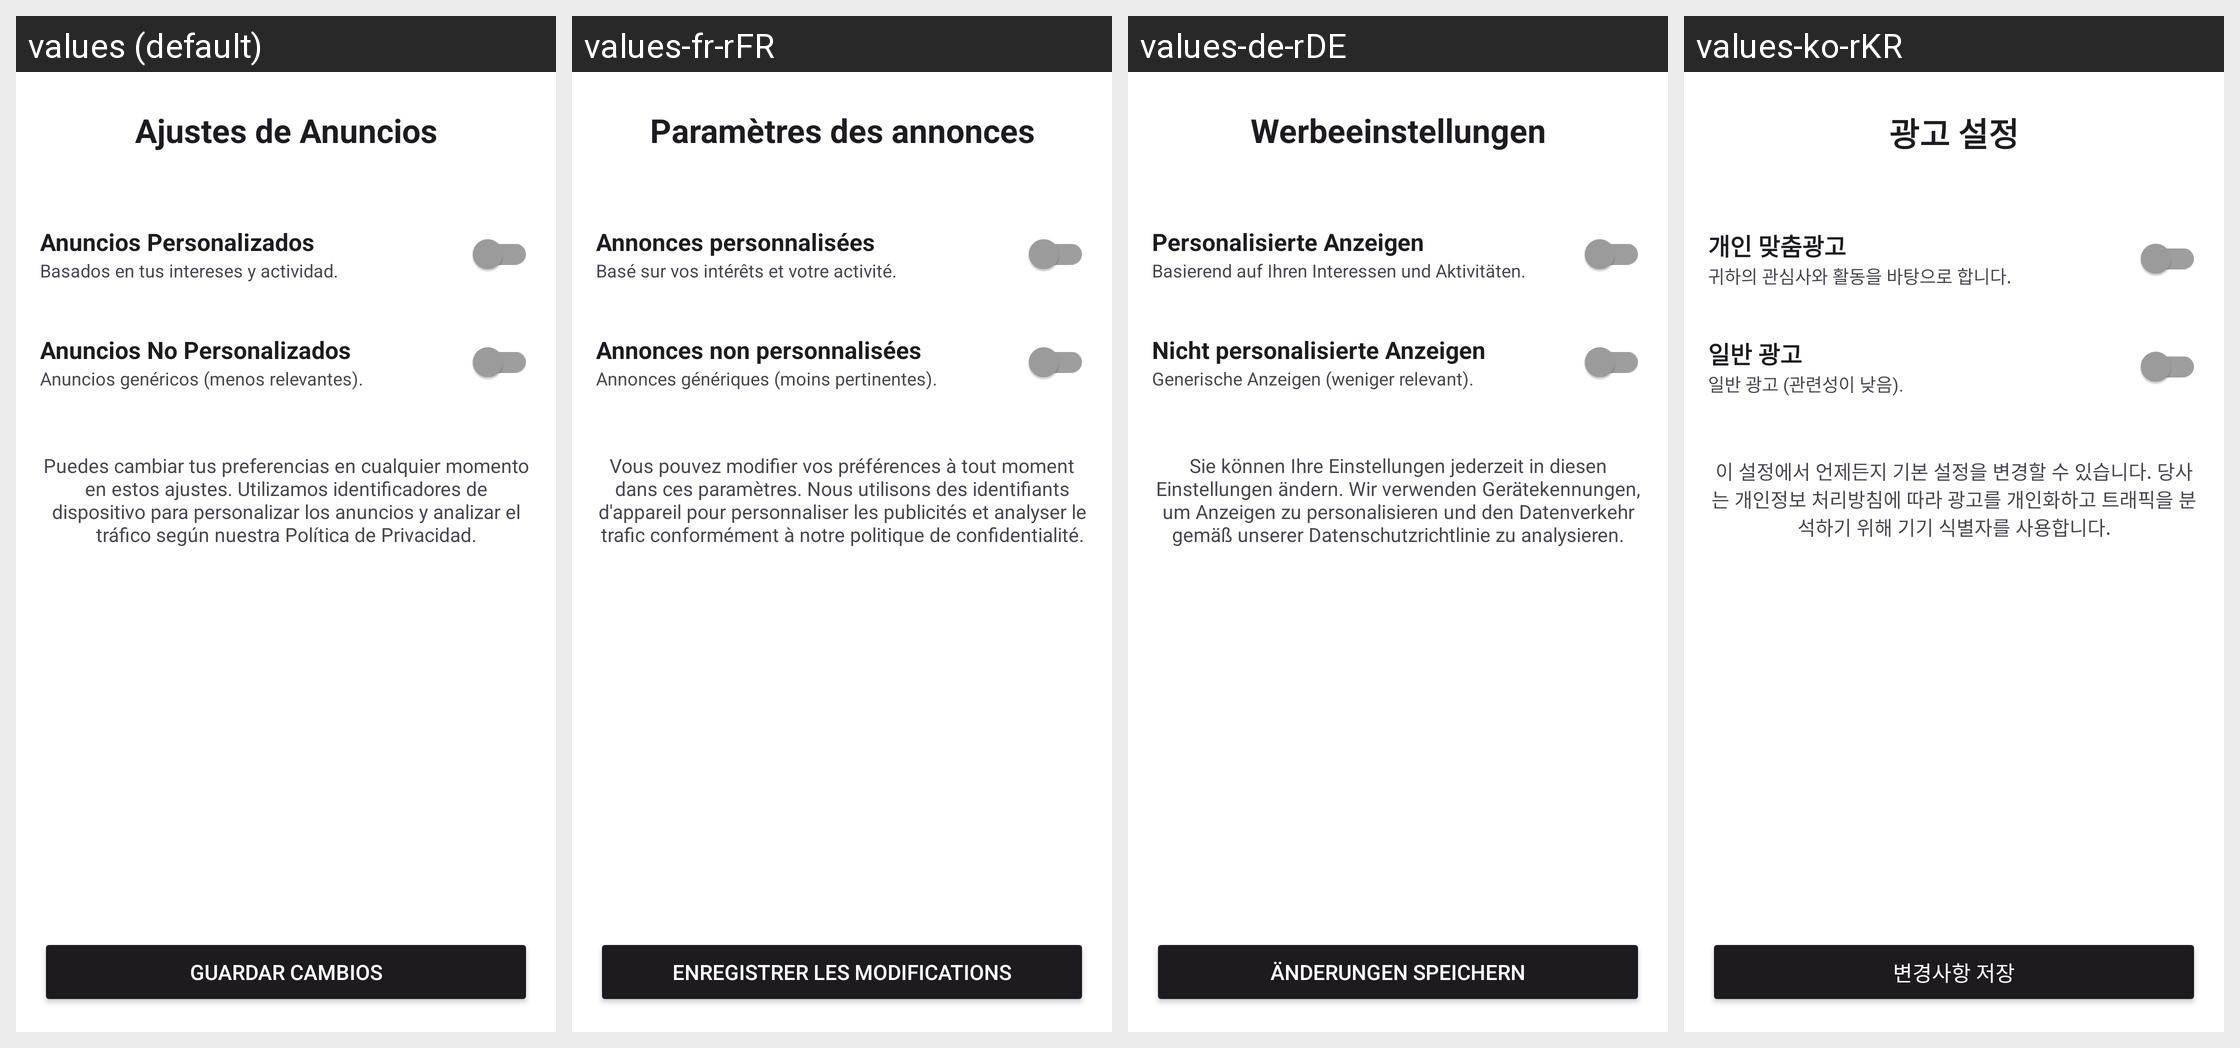

The same Android screen rendered under several of its app's locales, left to right. List the strings drawn on it with the default value and each locale's translation.
Android screen res/layout/activity_ads_settings.xml rendered under 4 locales, left to right: values (default), values-fr-rFR, values-de-rDE, values-ko-rKR. Device: Nexus 5 (rendered at 1080×1920; each locale shown at half size, 540×960, under a caption strip naming it); theme Theme.LifeMelody.
Other locales in the repository, not shown: values-ar, values-en-rUS, values-et, values-hi, values-in-rID, values-it, values-iw, values-ja, values-ms-rMY, values-ne-rNP, values-nl-rNL, values-pl, values-pt-rBR, values-pt-rPT, values-ro-rRO, values-ru-rRU, values-sw, values-th-rTH, values-tr-rTR, values-uk, values-vi, values-yo-rNG, values-zh-rCN, values-zh-rHK, values-zh-rTW.
Strings drawn on this screen, with the default value and each locale's value (text and hints the layout hard-codes, and strings that could not be matched under every locale, appear in the picture but are not listed):

ads_settings_title
  values: Ajustes de Anuncios
  values-fr-rFR: Paramètres des annonces
  values-de-rDE: Werbeeinstellungen
  values-ko-rKR: 광고 설정

ads_personalized_label
  values: Anuncios Personalizados
  values-fr-rFR: Annonces personnalisées
  values-de-rDE: Personalisierte Anzeigen
  values-ko-rKR: 개인 맞춤광고

ads_personalized_description
  values: Basados en tus intereses y actividad.
  values-fr-rFR: Basé sur vos intérêts et votre activité.
  values-de-rDE: Basierend auf Ihren Interessen und Aktivitäten.
  values-ko-rKR: 귀하의 관심사와 활동을 바탕으로 합니다.

ads_non_personalized_label
  values: Anuncios No Personalizados
  values-fr-rFR: Annonces non personnalisées
  values-de-rDE: Nicht personalisierte Anzeigen
  values-ko-rKR: 일반 광고

ads_non_personalized_description
  values: Anuncios genéricos (menos relevantes).
  values-fr-rFR: Annonces génériques (moins pertinentes).
  values-de-rDE: Generische Anzeigen (weniger relevant).
  values-ko-rKR: 일반 광고 (관련성이 낮음).

ads_privacy_info_footer
  values: Puedes cambiar tus preferencias en cualquier momento en estos ajustes. Utilizamos identificadores de dispositivo para personalizar los anuncios y analizar el tráfico según nuestra Política de Privacidad.
  values-fr-rFR: Vous pouvez modifier vos préférences à tout moment dans ces paramètres. Nous utilisons des identifiants d'appareil pour personnaliser les publicités et analyser le trafic conformément à notre politique de confidentialité.
  values-de-rDE: Sie können Ihre Einstellungen jederzeit in diesen Einstellungen ändern. Wir verwenden Gerätekennungen, um Anzeigen zu personalisieren und den Datenverkehr gemäß unserer Datenschutzrichtlinie zu analysieren.
  values-ko-rKR: 이 설정에서 언제든지 기본 설정을 변경할 수 있습니다. 당사는 개인정보 처리방침에 따라 광고를 개인화하고 트래픽을 분석하기 위해 기기 식별자를 사용합니다.

ads_btn_save
  values: Guardar Cambios
  values-fr-rFR: Enregistrer les modifications
  values-de-rDE: Änderungen speichern
  values-ko-rKR: 변경사항 저장
